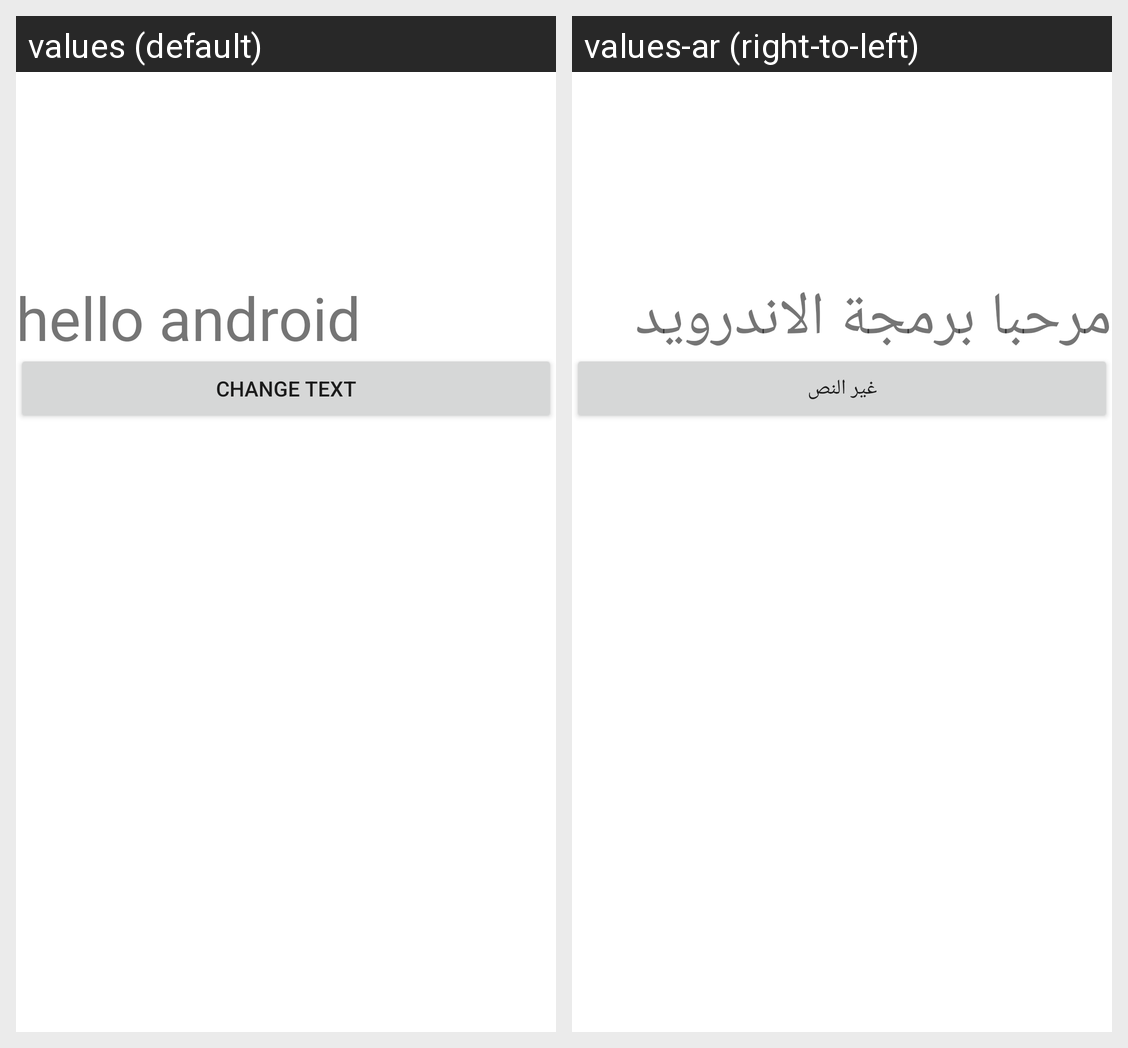

This grid shows one Android layout under two languages. Give, for every string resource on the screen, its name, the default text and each shown locale's text.
Android screen res/layout/activity_main_example0001.xml rendered under 2 locales, left to right: values (default), values-ar (right-to-left). Device: Nexus 5 (rendered at 1080×1920; each locale shown at half size, 540×960, under a caption strip naming it); theme Theme.Example0001.
Strings drawn on this screen, with the default value and each locale's value (text and hints the layout hard-codes, and strings that could not be matched under every locale, appear in the picture but are not listed):

text_view
  values: hello android programming
  values-ar: مرحبا برمجة الاندرويد

button
  values: change text
  values-ar: غير النص
